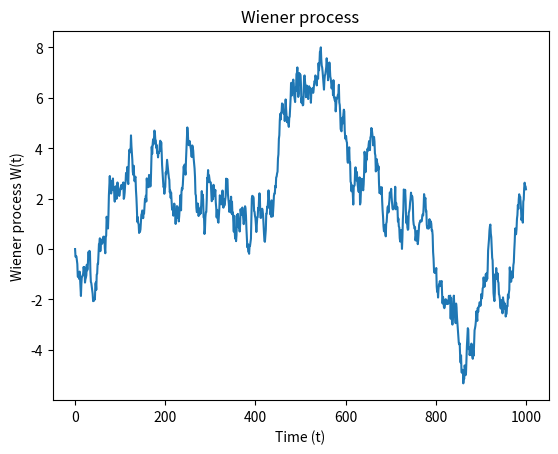

Write Python code to recreate this figure.
import numpy as np
import matplotlib.pyplot as plt


def wiener_process(dt = 0.10, x0 = 0, n = 1000):

    # W(t=0) = 0
    #initialize W(t) with zeros
    W = np.zeros(n+1)

    # create N+1 timesteps: t=0,1,2...N
    t = np.linspace(x0, n, n+1)

    # use cumulative sum: on every step the additional value is drawn from norm dist, mean = 0, var = dt ... N(0,dt)
    # also: N(0,dt) = sqrt[dt]*N(0,1)
    W[1: n+1] = np.cumsum(np.random.normal(0, np.sqrt(dt), n))

    return t, W


def plot_process(t, W):
    plt.plot(t, W)
    plt.xlabel('Time (t)')
    plt.ylabel('Wiener process W(t)')
    plt.title('Wiener process')
    plt.show()


if __name__ == '__main__':

    time, Wdata = wiener_process()
    plot_process(time, Wdata)
